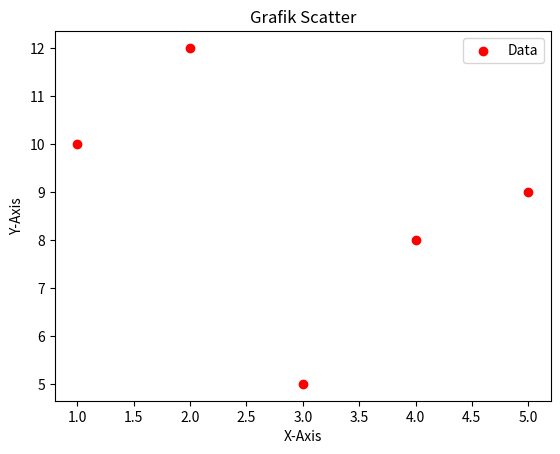

The script that saved this image:
import matplotlib.pyplot as plt

x = [1, 2, 3, 4, 5]
y = [10, 12, 5, 8, 9]

plt.scatter(x, y, label='Data', color='red', marker='o')
plt.xlabel('X-Axis')
plt.ylabel('Y-Axis')
plt.title('Grafik Scatter')
plt.legend()
plt.show()
